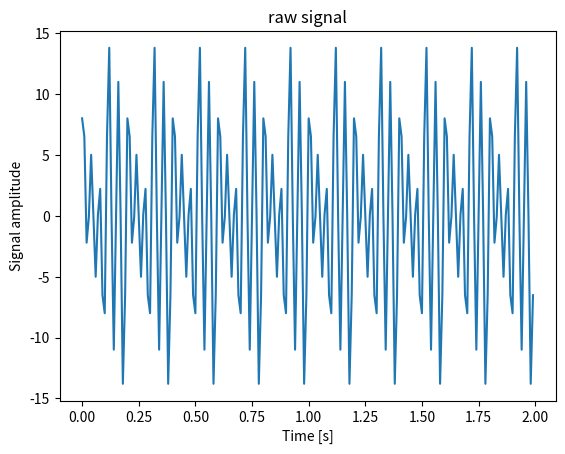
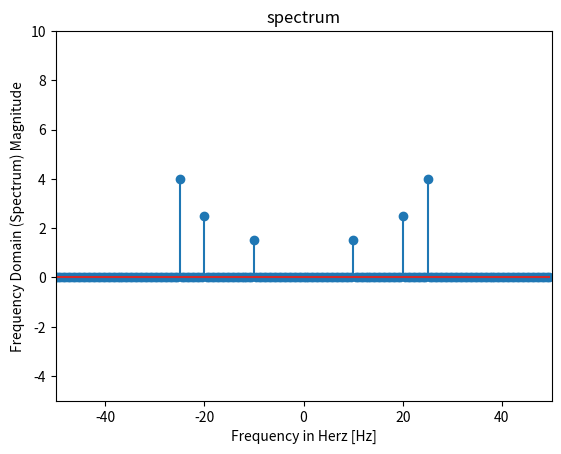
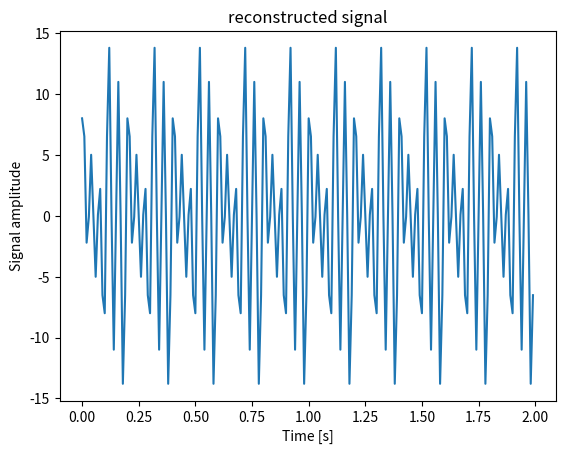

Here is the Python script that generated these plots, in order:
# -*- coding:utf-8 -*- 
# @Time		:2018/12/20 5:05 PM
# [redacted]
import matplotlib.pyplot as plt
import numpy as np
from scipy import fftpack

f = 10
f_s = 100

t = np.linspace(0, 2, 2 * f_s, endpoint=False)
x = 3 * np.sin(f * 2 * np.pi * t) + 5 * np.sin(f * 4 * np.pi * t) + 8 * np.cos(f * 5 * np.pi * t)

fig, ax = plt.subplots()
ax.plot(t,x)
ax.set_title("raw signal")
ax.set_xlabel('Time [s]')
ax.set_ylabel('Signal amplitude')

# do fft
X = fftpack.fft(x)
print(X)
print(np.max(X))
print(abs(X))
print(np.angle(X))
print(len(X))
freqs = fftpack.fftfreq(len(x)) * f_s

print(freqs)
print(len(freqs))
fig, ax = plt.subplots()
ax.stem(freqs, np.abs(X) / (2 * f_s))
ax.set_title("spectrum")
ax.set_xlabel('Frequency in Herz [Hz]')
ax.set_ylabel('Frequency Domain (Spectrum) Magnitude')
ax.set_xlim(-f_s / 2, f_s / 2)
ax.set_ylim(-5, 10)

x_ = fftpack.ifft(X)
fig, ax = plt.subplots()
ax.plot(t,x_)
ax.set_title("reconstructed signal")
ax.set_xlabel('Time [s]')
ax.set_ylabel('Signal amplitude')


'''
np_X = np.fft.fft(x)
np_freqs = np.fft.fftfreq(len(x)) * f_s
print(np_X)
print(abs(np_X))
np_fig, np_ax = plt.subplots()

np_ax.stem(np_freqs, np.abs(np_X))
np_ax.set_xlabel('Frequency in Herz [Hz] np')
np_ax.set_ylabel('Frequency Domain (Spectrum) Magnitude np')
np_ax.set_xlim(-f_s / 2, f_s / 2)
np_ax.set_ylim(-5, 110)
'''
plt.show()
